Run: headless pygame with SDL's dummy video driver; simulated clock (each Clock.tick advances the game by its frame time, no real sleeping); random seed 0; keys injected as events and as key.get_pressed() state; mouse plan: one left click at the window centre at the start of phase 2, then a move to the lower-right quarter at the start of phase 3.
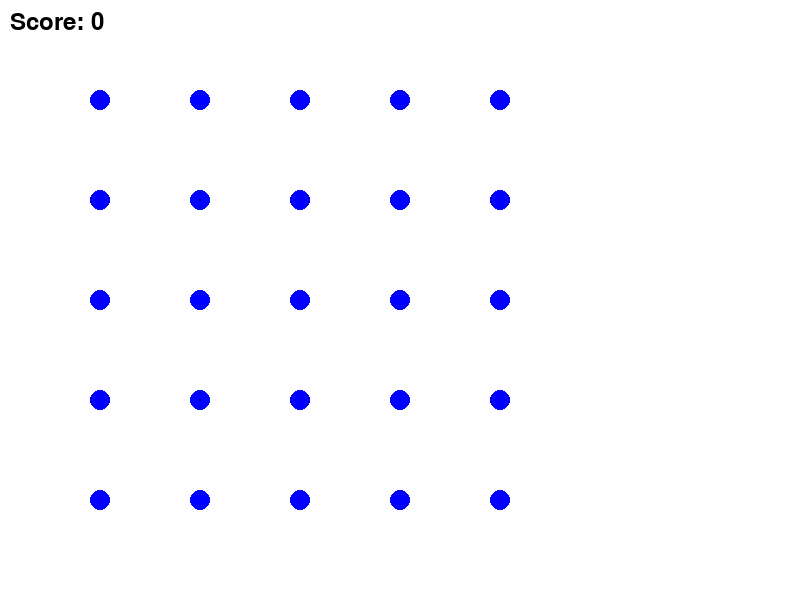
Frame 1 of 4 · flips 1–60 · no input
Frame 2 of 4 · flips 61–180 · clicked the window centre · tapped SPACE, RETURN · held RIGHT (→), D · screen unchanged from frame 1, image omitted
Frame 3 of 4 · flips 181–300 · moved the mouse to the lower-right quarter · held DOWN (↓), S · screen unchanged from frame 2, image omitted
Frame 4 of 4 · flips 301–420 · held LEFT (←), A, UP (↑), W · screen unchanged from frame 3, image omitted

The pygame program that drew these frames:

import pygame
import sys
import math

# Initialize pygame
pygame.init()

# Screen dimensions
WIDTH, HEIGHT = 800, 600
screen = pygame.display.set_mode((WIDTH, HEIGHT))
pygame.display.set_caption("Dot Connect Game")

# Colors
WHITE = (255, 255, 255)
BLACK = (0, 0, 0)
RED = (255, 0, 0)
BLUE = (0, 0, 255)

# Clock and FPS
clock = pygame.time.Clock()
FPS = 60

# Grid settings
GRID_SIZE = 5
DOT_RADIUS = 10
DOT_SPACING = 100

# Font for score
font = pygame.font.Font(None, 36)

# Dot class
class Dot:
    def __init__(self, x, y):
        self.x = x
        self.y = y
        self.radius = DOT_RADIUS
        self.color = BLUE

    def draw(self):
        pygame.draw.circle(screen, self.color, (self.x, self.y), self.radius)

# Line class
class Line:
    def __init__(self, start_dot, end_dot):
        self.start_dot = start_dot
        self.end_dot = end_dot
        self.color = RED

    def draw(self):
        pygame.draw.line(screen, self.color, (self.start_dot.x, self.start_dot.y), (self.end_dot.x, self.end_dot.y), 5)

    def intersects(self, other_line):
        def ccw(A, B, C):
            return (C.y - A.y) * (B.x - A.x) > (B.y - A.y) * (C.x - A.x)

        A = self.start_dot
        B = self.end_dot
        C = other_line.start_dot
        D = other_line.end_dot

        return ccw(A, C, D) != ccw(B, C, D) and ccw(A, B, C) != ccw(A, B, D)

# Main game function
def game():
    running = True
    dots = []
    lines = []
    selected_dot = None
    score = 0

    # Create grid of dots
    for i in range(GRID_SIZE):
        for j in range(GRID_SIZE):
            x = DOT_SPACING * (i + 1)
            y = DOT_SPACING * (j + 1)
            dots.append(Dot(x, y))

    while running:
        for event in pygame.event.get():
            if event.type == pygame.QUIT:
                running = False
            if event.type == pygame.MOUSEBUTTONDOWN:
                mouse_x, mouse_y = event.pos
                for dot in dots:
                    if math.hypot(dot.x - mouse_x, dot.y - mouse_y) < DOT_RADIUS:
                        selected_dot = dot
                        break
            if event.type == pygame.MOUSEBUTTONUP:
                if selected_dot:
                    mouse_x, mouse_y = event.pos
                    for dot in dots:
                        if dot != selected_dot and math.hypot(dot.x - mouse_x, dot.y - mouse_y) < DOT_RADIUS:
                            new_line = Line(selected_dot, dot)
                            if not any(line.intersects(new_line) for line in lines):
                                lines.append(new_line)
                                score += 1
                            break
                    selected_dot = None

        # Clear screen
        screen.fill(WHITE)

        # Draw dots
        for dot in dots:
            dot.draw()

        # Draw lines
        for line in lines:
            line.draw()

        # Draw temporary line
        if selected_dot:
            mouse_x, mouse_y = pygame.mouse.get_pos()
            pygame.draw.line(screen, RED, (selected_dot.x, selected_dot.y), (mouse_x, mouse_y), 5)

        # Draw score
        score_text = font.render(f"Score: {score}", True, BLACK)
        screen.blit(score_text, (10, 10))

        # Update display
        pygame.display.update()

        # Set the frame rate
        clock.tick(FPS)

    pygame.quit()
    sys.exit()

# Start the game
if __name__ == "__main__":
    game()
